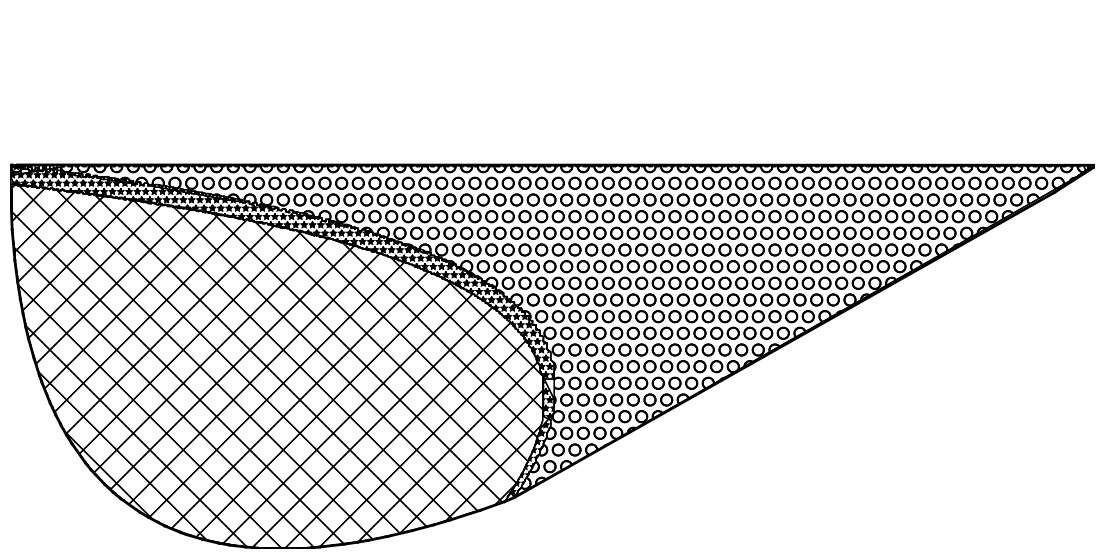

Here is the Python script that generated this plot:
#!/usr/bin/env python3
# -*- coding: utf-8 -*-
"""
Created on Thu Apr 25 11:55:13 2024

@author: bzfkostr
"""

import numpy as np
import matplotlib.pyplot as plt
import matplotlib.patches as patches
from scipy.spatial import ConvexHull

def fct_abs(c): # complex absolute value
    r=c.real
    i=c.imag
    return np.sqrt(r**2+i**2)

discr=100
Mu = np.linspace(0.01, 3.99, discr)
W = np.linspace(-1, 1.1, discr)
WMuB = np.zeros((discr, discr))
WMuA = np.zeros((discr, discr))



#%% get BD Overdamped and Damped

def f_damped(mu, w):
    M = np.array([[ (1+w)**2-4*mu/2*(1+w)+2*(mu**2)/3+2*(mu/2)**2,  2*w*(2*(mu/2)-(1+w)),w**2],
            [(1+w)-mu,-w,0],
            [1,0,0]])
    ev, ew = np.linalg.eig(M)
    
    NormEv = np.zeros(len(ev))
    for i in range(len(ev)):
        NormEv[i] = fct_abs(ev[i])
        
    rhoB=np.max(NormEv)
    
    return rhoB
        

def complex_check(mu,w):
    
    return (1+w-mu)**2 -4*w
    
 
def diverget(mu,w):
    
    return mu-(12*(1-w**2))/(7-5*w)

def radiusA(mu,w):
    
    return mu-2*(w+1)
    

#%% damped 
BDDamped=[]
BDDivergent=[]
discr=300

Mu = np.linspace(0, 4, discr)
W = np.linspace(0, 1, discr)
for mu in Mu:
    for w in W:
        c=complex_check(mu,w)
        if c<0.001: # complex
            div=diverget(mu,w)
            if div<0: # second order stable
                rhoB=f_damped(mu, w)
                if 0.945<rhoB<0.951: # inner damoed boundary
                    BDDamped.append([mu,w])
                
                if 0.99<rhoB<1:  # outer band coudnary
                    BDDamped.append([mu,w])
                
                if 0.99<rhoB<1:  # outer band coudnary
                    BDDivergent.append([mu,w])
                
                

#%% Overdamped 
BDOverdamped=[]
discr=400

Mu = np.linspace(-0.002, 4, discr)
W = np.linspace(0, 1, discr)
for mu in Mu:
    for w in W:
        rhoA=radiusA(mu,w)
        c=complex_check(mu,w)
        rhoB=f_damped(mu, w)
        if c<0:
            
            if 0.945<rhoB<0.951:  # same boundary to damped
                BDOverdamped.append([mu,w])
                
    
            
        if rhoB<0.95 and -0.01<c<0: # boundary to complex
            BDOverdamped.append([mu,w])
        
        if 0.99<w<1 and rhoB<=1: # boundary to periodic
            BDOverdamped.append([mu,w])
            BDDivergent.append([mu,w])
            
        
        
      
        
#%% Divergent 



    

discr=300
Mu = np.linspace(1.98, 4, discr)
W = np.linspace(0, 1, discr)
for mu in Mu:
    for w in W:   
        c=complex_check(mu,w)
        #rhoA=radiusA(mu,w)
        if -0.01<c<0:    # boundary to not first order stable
            
            BDDivergent.append([mu,w])  
discr=300
Mu = np.linspace(0, 4, discr)
W = np.linspace(0, 1, discr)  
for mu in Mu:
    for w in W:          
        if 0.99<w<1 : # boundary to periodic
            
            BDDivergent.append([mu,w])
            
#%% plot points BDOverdamped, BDDamped, BDDivergent

BDOverdamped = np.array(BDOverdamped)
BDDamped = np.array(BDDamped)
BDDivergent = np.array(BDDivergent)

# pick one point from BDOverdamped


    
#%%

import itertools

def distance(point1, point2):
    """Calculate the Euclidean distance between two points."""
    return ((point1[0] - point2[0])**2 + (point1[1] - point2[1])**2) ** 0.5

def total_distance(points_order, points):
    """Calculate the total distance of a path."""
    total = 0
    for i in range(len(points_order) - 1):
        total += distance(points[points_order[i]], points[points_order[i + 1]])
    total += distance(points[points_order[-1]], points[points_order[0]])  # Return to the starting point
    return total

def nearest_neighbor(points, threshold):
    """Solve the Traveling Salesman Problem using nearest neighbor algorithm with a distance threshold."""
    n = len(points)
    unvisited = set(range(1, n))
    current_point = 0
    path = [current_point]
    total_distance = 0
    
    while unvisited:
        min_distance = float('inf')
        nearest_point = None
        
        for neighbor in unvisited:
            dist = distance(points[current_point], points[neighbor])
            if dist <= threshold and dist < min_distance:
                min_distance = dist
                nearest_point = neighbor
        
        if nearest_point is None:
            break  # No valid neighbor found within the threshold
        
        path.append(nearest_point)
        total_distance += min_distance
        unvisited.remove(nearest_point)
        current_point = nearest_point
    
    total_distance += distance(points[current_point], points[0])  # Return to the starting point
    path.append(0)
    
    return total_distance, path

# Example usage:
points = [(0, 0), (1, 2), (3, 1), (4, 4)]  # Example points
min_dist, best_path = nearest_neighbor(points, 0.5)

#%%
BDOverdamped = BDOverdamped[BDOverdamped[:,0].argsort()]
BDamped = BDDamped[BDDamped[:,0].argsort()]
BDDivergent= BDDivergent[BDDivergent[:,0].argsort()]

BDOverdamped = BDOverdamped[BDOverdamped[:,1].argsort()]
BDamped = BDDamped[BDDamped[:,1].argsort()]
BDDivergent= BDDivergent[BDDivergent[:,1].argsort()]


min_dist, best_path_damped = nearest_neighbor(BDDamped, 0.3)
best_points_damped = [BDDamped[i] for i in best_path_damped]

min_dist, best_path_overdamped = nearest_neighbor(BDOverdamped, 0.3)
best_points_overdamped = [BDOverdamped[i] for i in best_path_overdamped]

min_dist, best_path_divergent = nearest_neighbor(BDDivergent, 0.25)
best_points_divergent = [BDDivergent[i] for i in best_path_divergent]

best_points_damped= np.array(best_points_damped)
best_points_overdamped = np.array(best_points_overdamped)
best_points_divergent = np.array(best_points_divergent)


#%%
polygonDamped = patches.Polygon(best_points_damped, closed=True, fill=False, hatch='**')
polygonOverdamped = patches.Polygon(best_points_overdamped, closed=True, fill=False, hatch='X')
polygonDivergent= patches.Polygon(best_points_divergent, closed=True, fill=False, hatch='O')

# Create a figure and axis
fig, ax = plt.subplots(figsize=(14,7))

# Add the polygon to the axis
ax.add_patch(polygonDamped)
ax.add_patch(polygonDivergent)
ax.add_patch(polygonOverdamped)




All=list(best_points_damped)+list(best_points_overdamped)+list(best_points_divergent)

All=np.array(All)
hullF=ConvexHull(All)
legend_fontsize=26

for simplex in hullF.simplices:
    plt.plot(All[simplex, 0], All[simplex, 1],linewidth=2, color='black' )

ax.add_patch(polygonDamped)
ax.add_patch(polygonDivergent)
ax.add_patch(polygonOverdamped)


plt.xlim(0,4)

plt.ylim(0,1.4)
plt.axis('off')
plt.savefig('Fig4.png')
